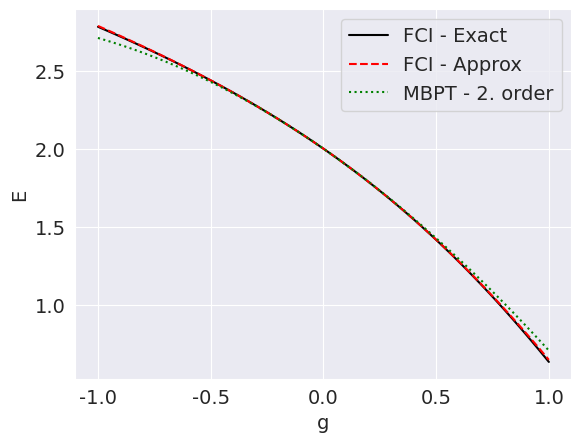

The script that saved this image:

import numpy as np
import matplotlib.pyplot as plt
import seaborn as sns
sns.set_style("darkgrid")
plt.rcParams.update({'font.size': 14})

#!/usr/bin/env python3

#diagonaliser H-matrisa
import numpy as np
import matplotlib.pyplot as plt


def set_up_H(g):
    H = np.ones([6, 6])
    H -= np.identity(6)
    H = -0.5*g*H
    #diagonal
    H += np.diag([2., 4., 6., 6., 8., 10.])
    H -= np.identity(6)*g
    #zeros
    H[0, 5] = 0
    H[5, 0] = 0
    H[1, 4] = 0
    H[4, 1] = 0
    H[2, 3] = 0
    H[3, 2] = 0
    return H

H = set_up_H(-1)
E, C = np.linalg.eig(H)
print(E)
#print('')
#print(C)

#sjekkar normalisering
# for i in range(6):
#     print(np.sum(C[:, i]**2))
def perturbation_energy_2(g, order = 2):
    E0 = 2
    DE1 = -g
    DE2 = -g**2*(1/2 + 1/4 + 1/4 + 1/6)*1/4
    return E0 + DE1 + DE2

n = 100
gs = np.linspace(-1, 1, n)
E0_exact = np.zeros(n)
E0_2order = np.zeros(n)
E_pert_2 = np.zeros(n)

for i in range(n):
    H = set_up_H(gs[i])
    E, C = np.linalg.eig(H)
    E0_exact[i] = np.min(E)
    E, C = np.linalg.eig(H[:-1, :-1])
    E0_2order[i] = np.min(E)
    E_pert_2[i] = perturbation_energy_2(gs[i])





fig, ax = plt.subplots()
ax.plot(gs, E0_exact, color = 'k', label = 'FCI - Exact')
ax.plot(gs, E0_2order, ls = '--', color = 'r', label = 'FCI - Approx')
ax.plot(gs, E_pert_2, ls = 'dotted', color = 'g', label = 'MBPT - 2. order')
ax.set_xlabel('g')
ax.set_ylabel('E')
plt.legend()
plt.savefig('task6.pdf')
plt.show()
